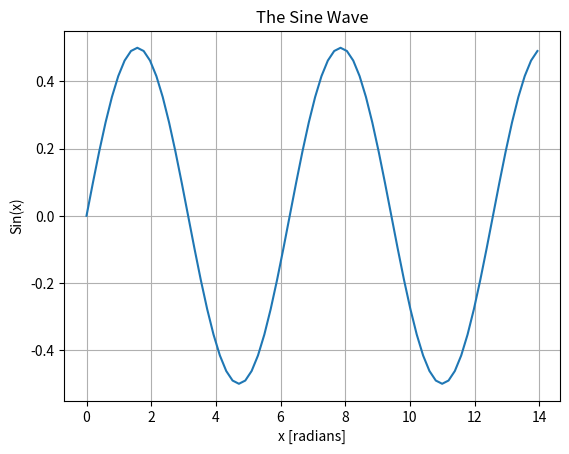
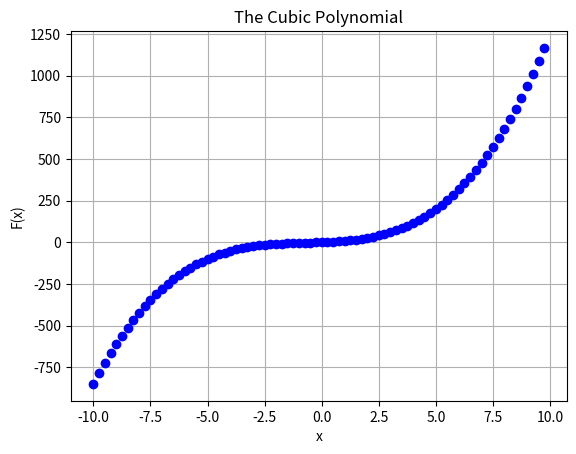
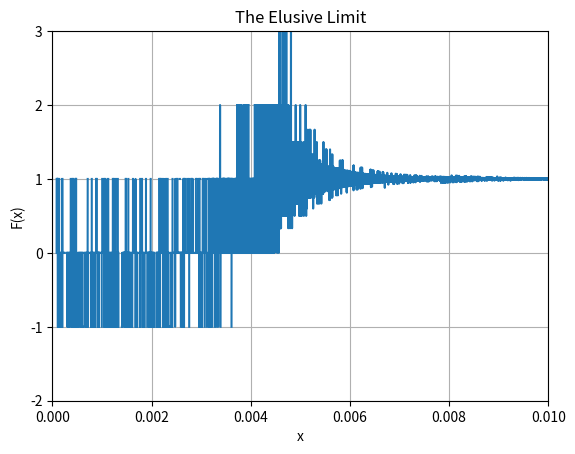

The script that saved these images, in order:
# [redacted]
# 08-26-2020
# The purpose of this lab is to visualize mathematical models using matplotlib

import math
import matplotlib.pyplot as plt
import numpy as np

# The Sine Wave
# Visualize at least two periods of a sine wave

# Define the constants where: a=amplitude, 2pi/b=period, c=phase shift, d=vertical shift
a = 0.5
b = 1
c = 0
d = 0

# Get x and y values
x = np.arange(0,4.5*math.pi,math.pi/16)
y = a*(np.sin(b*(x-c)))+d

# Label the axes and title the figure
plt.figure('Sine Wave Figure')
plt.title('The Sine Wave')
plt.xlabel('x [radians]')
plt.ylabel('Sin(x)')

# Graph the output and display on a grid
plt.plot(x, y)
plt.grid()
# Why do the grid labels not match the scale I used for x (pi/16)?

# ~~~~~~~~~~~~~~~~~~~~~~~~~~~~~~~~

# The Cubic Polynomial
# Visualize a cubic polynomial

# Define the constants
a = 1
b = 2
c = 5
d = 1

# Get x and y values
x = np.arange(-10,10,0.25)
y = (a*(x**3))+(b*(x**2))+(c*x)+d

# Label the axes and title the figure
plt.figure('Cubic Polynomial Figure')
plt.title('The Cubic Polynomial')
plt.xlabel('x')
plt.ylabel('F(x)')

# Graph the output on a grid
plt.plot(x, y, 'ob')
plt.grid()

# ~~~~~~~~~~~~~~~~~~~~~~~~~~~~~~~~

# The Elusive Limit
# Find the elusive limit (as x approaches zero) by graphing

# Get x and y values
x = np.linspace(0, 0.01, 10000)
y = ((np.sin(np.tan(x)))-(np.tan(np.sin(x))))/((np.arcsin(np.arctan(x)))-(np.arctan(np.arcsin(x))))

# Label the axes, title the figure, and define the window
plt.figure('Elusive Limit Figure')
plt.title('The Elusive Limit')
plt.xlabel('x')
plt.ylabel('F(x)')
plt.xlim(0, 0.01)
plt.ylim(-2, 3)

# Graph the output on a grid
plt.plot(x, y)
plt.grid()

# Display the figures
plt.show()